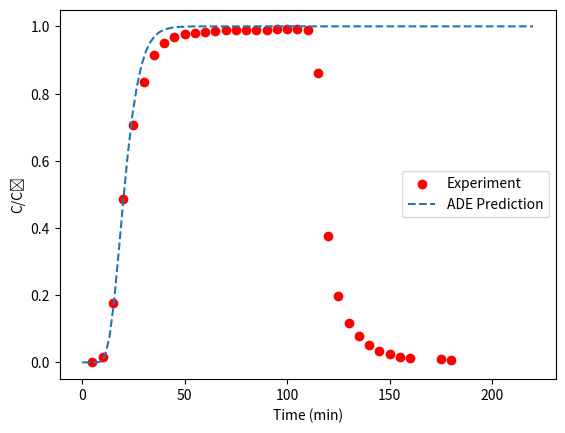

Reproduce this figure in Python.
import numpy as np
from scipy.special import erfc
import matplotlib.pyplot as plt

# 参数定义
v = 8.2e-5   # m/s
D = 3.6e-7    # m²/s
L = 0.1       # m

# 解析解计算函数（修复除零错误）
def ade_solution(t, x=L):
    if t <= 0:
        return 0.0  # 处理t=0的情况
    eta = (x - v * t) / (2 * np.sqrt(D * t))
    return 0.5 * erfc(eta)

# 实验数据时间点（秒）
t_exp = np.array([5,10,15,20,25,30,35,40,45,50,55,60,65,70,75,80,85,90,95,100,105,110,115,120,125,130,135,140,145,150,155,160,175,180]) * 60
C_exp = np.array([0,0.0148,0.1759,0.4855,0.7076,0.8352,0.9142,0.9514,0.9681,0.9768,0.9815,0.9841,0.9862,0.9882,0.9879,0.9899,0.9905,0.9881,0.9908,0.9930,0.9913,0.9887,0.8612,0.3751,0.1979,0.1168,0.0776,0.0516,0.0341,0.0239,0.0167,0.0130,0.0111,0.0072])

# 生成时间范围时跳过t=0（关键修改点1）
t_range = np.linspace(1e-6, 220*60, 100)  # 从接近0开始，避免除零错误
C_pred = [ade_solution(t) for t in t_range]  # 移除条件判断（关键修改点2）

# 绘图
plt.figure()
plt.scatter(t_exp/60, C_exp, label='Experiment', color='red')
plt.plot(t_range/60, C_pred, label='ADE Prediction', linestyle='--')
plt.xlabel('Time (min)')
plt.ylabel('C/C₀')
plt.legend()
plt.show()